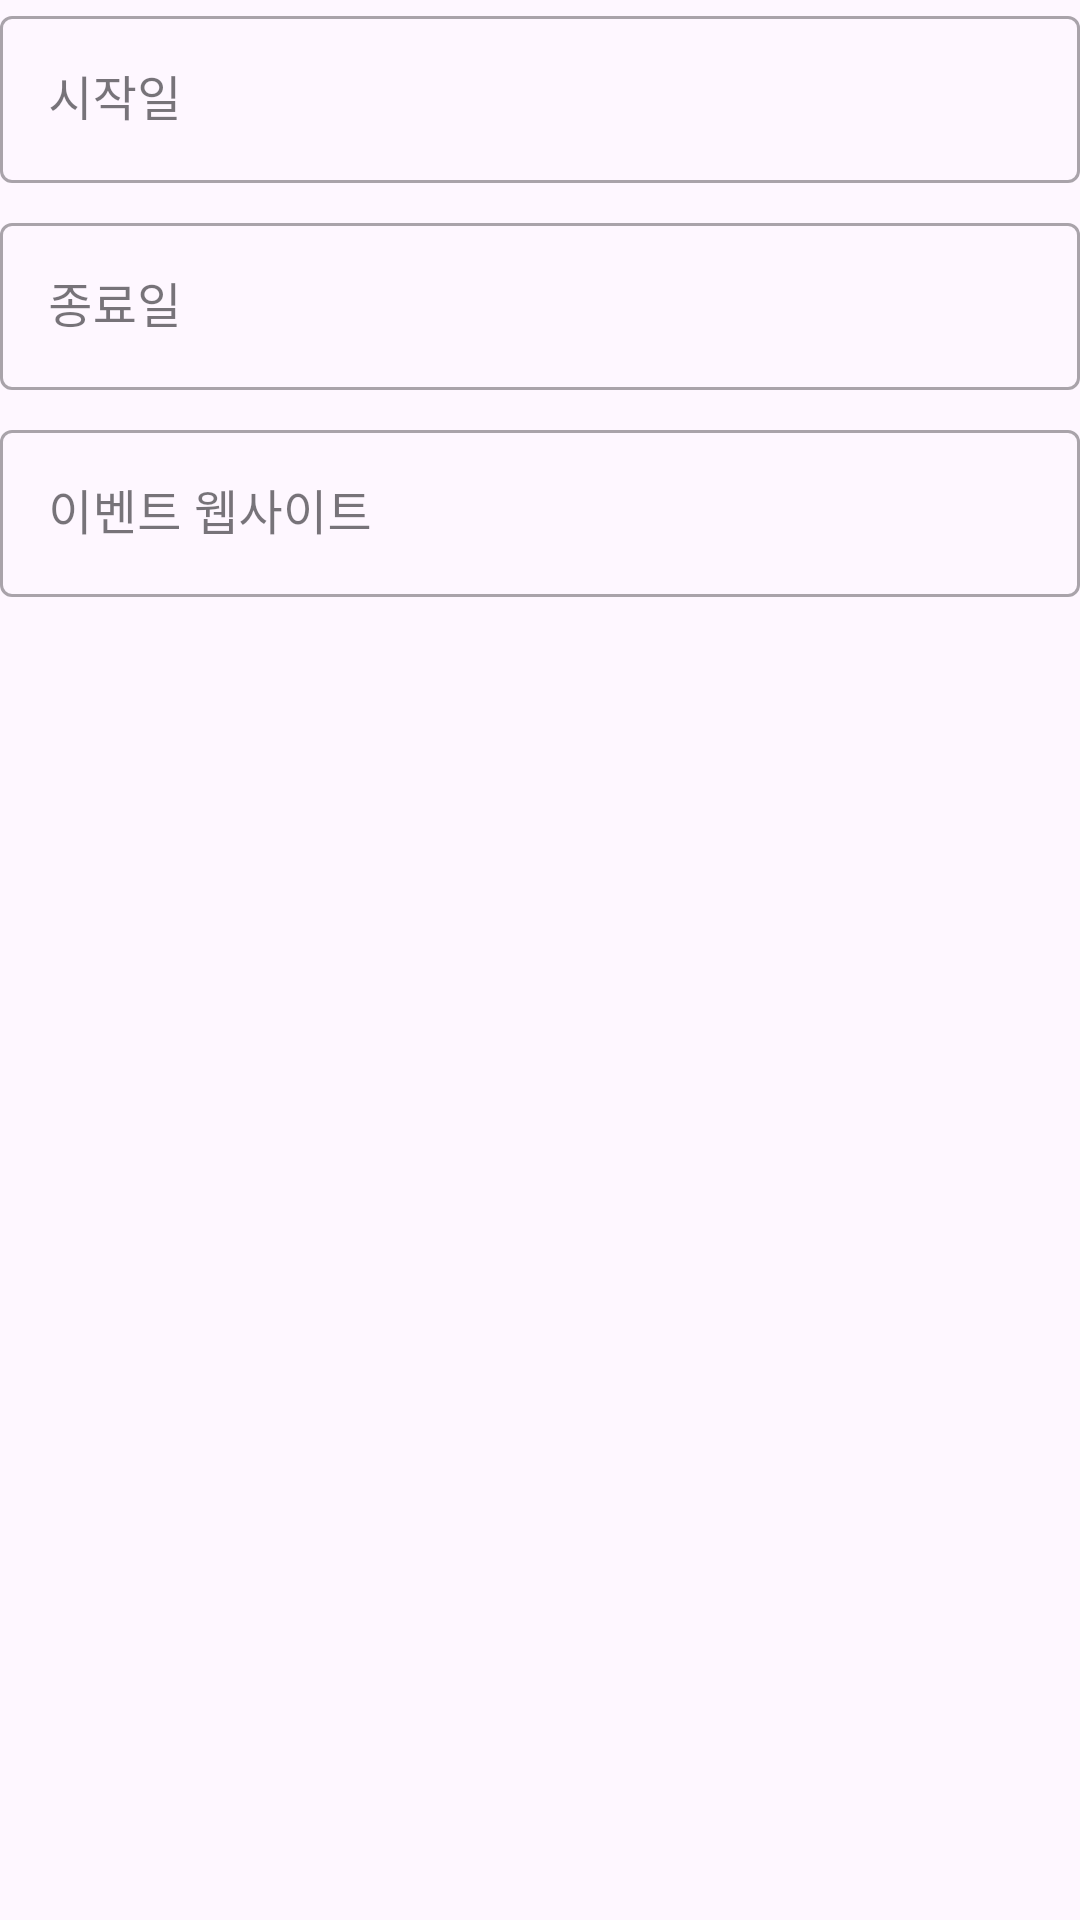

Write the Android layout XML for this screen, with the resource values it uses.
<!-- AndroidManifest.xml: application theme Theme.Snapshot -->
<!-- res/layout/layout_event_fields.xml -->
<?xml version="1.0" encoding="utf-8"?>
<LinearLayout xmlns:android="http://schemas.android.com/apk/res/android"
    android:layout_width="match_parent"
    android:layout_height="wrap_content"
    android:orientation="vertical">

    <com.google.android.material.textfield.TextInputLayout
        android:layout_width="match_parent"
        android:layout_height="wrap_content"
        android:layout_marginBottom="8dp"
        style="@style/Widget.MaterialComponents.TextInputLayout.OutlinedBox">

        <EditText
            android:id="@+id/et_event_start_date"
            android:layout_width="match_parent"
            android:layout_height="wrap_content"
            android:hint="시작일"
            android:inputType="none"
            android:focusable="false"
            android:maxLines="1" />
    </com.google.android.material.textfield.TextInputLayout>

    <com.google.android.material.textfield.TextInputLayout
        android:layout_width="match_parent"
        android:layout_height="wrap_content"
        android:layout_marginBottom="8dp"
        style="@style/Widget.MaterialComponents.TextInputLayout.OutlinedBox">

        <EditText
            android:id="@+id/et_event_end_date"
            android:layout_width="match_parent"
            android:layout_height="wrap_content"
            android:hint="종료일"
            android:inputType="none"
            android:focusable="false"
            android:maxLines="1" />
    </com.google.android.material.textfield.TextInputLayout>

    <com.google.android.material.textfield.TextInputLayout
        android:layout_width="match_parent"
        android:layout_height="wrap_content"
        android:layout_marginBottom="8dp"
        style="@style/Widget.MaterialComponents.TextInputLayout.OutlinedBox">

        <EditText
            android:id="@+id/et_event_website"
            android:layout_width="match_parent"
            android:layout_height="wrap_content"
            android:hint="이벤트 웹사이트"
            android:inputType="textUri"
            android:maxLines="1" />
    </com.google.android.material.textfield.TextInputLayout>

</LinearLayout>
<!-- resources referenced by this layout -->
<resources>
  <style name="Theme.Snapshot" parent="Base.Theme.Snapshot" />
  <style name="Base.Theme.Snapshot" parent="Theme.Material3.DayNight.NoActionBar">
          
          
      </style>
</resources>
